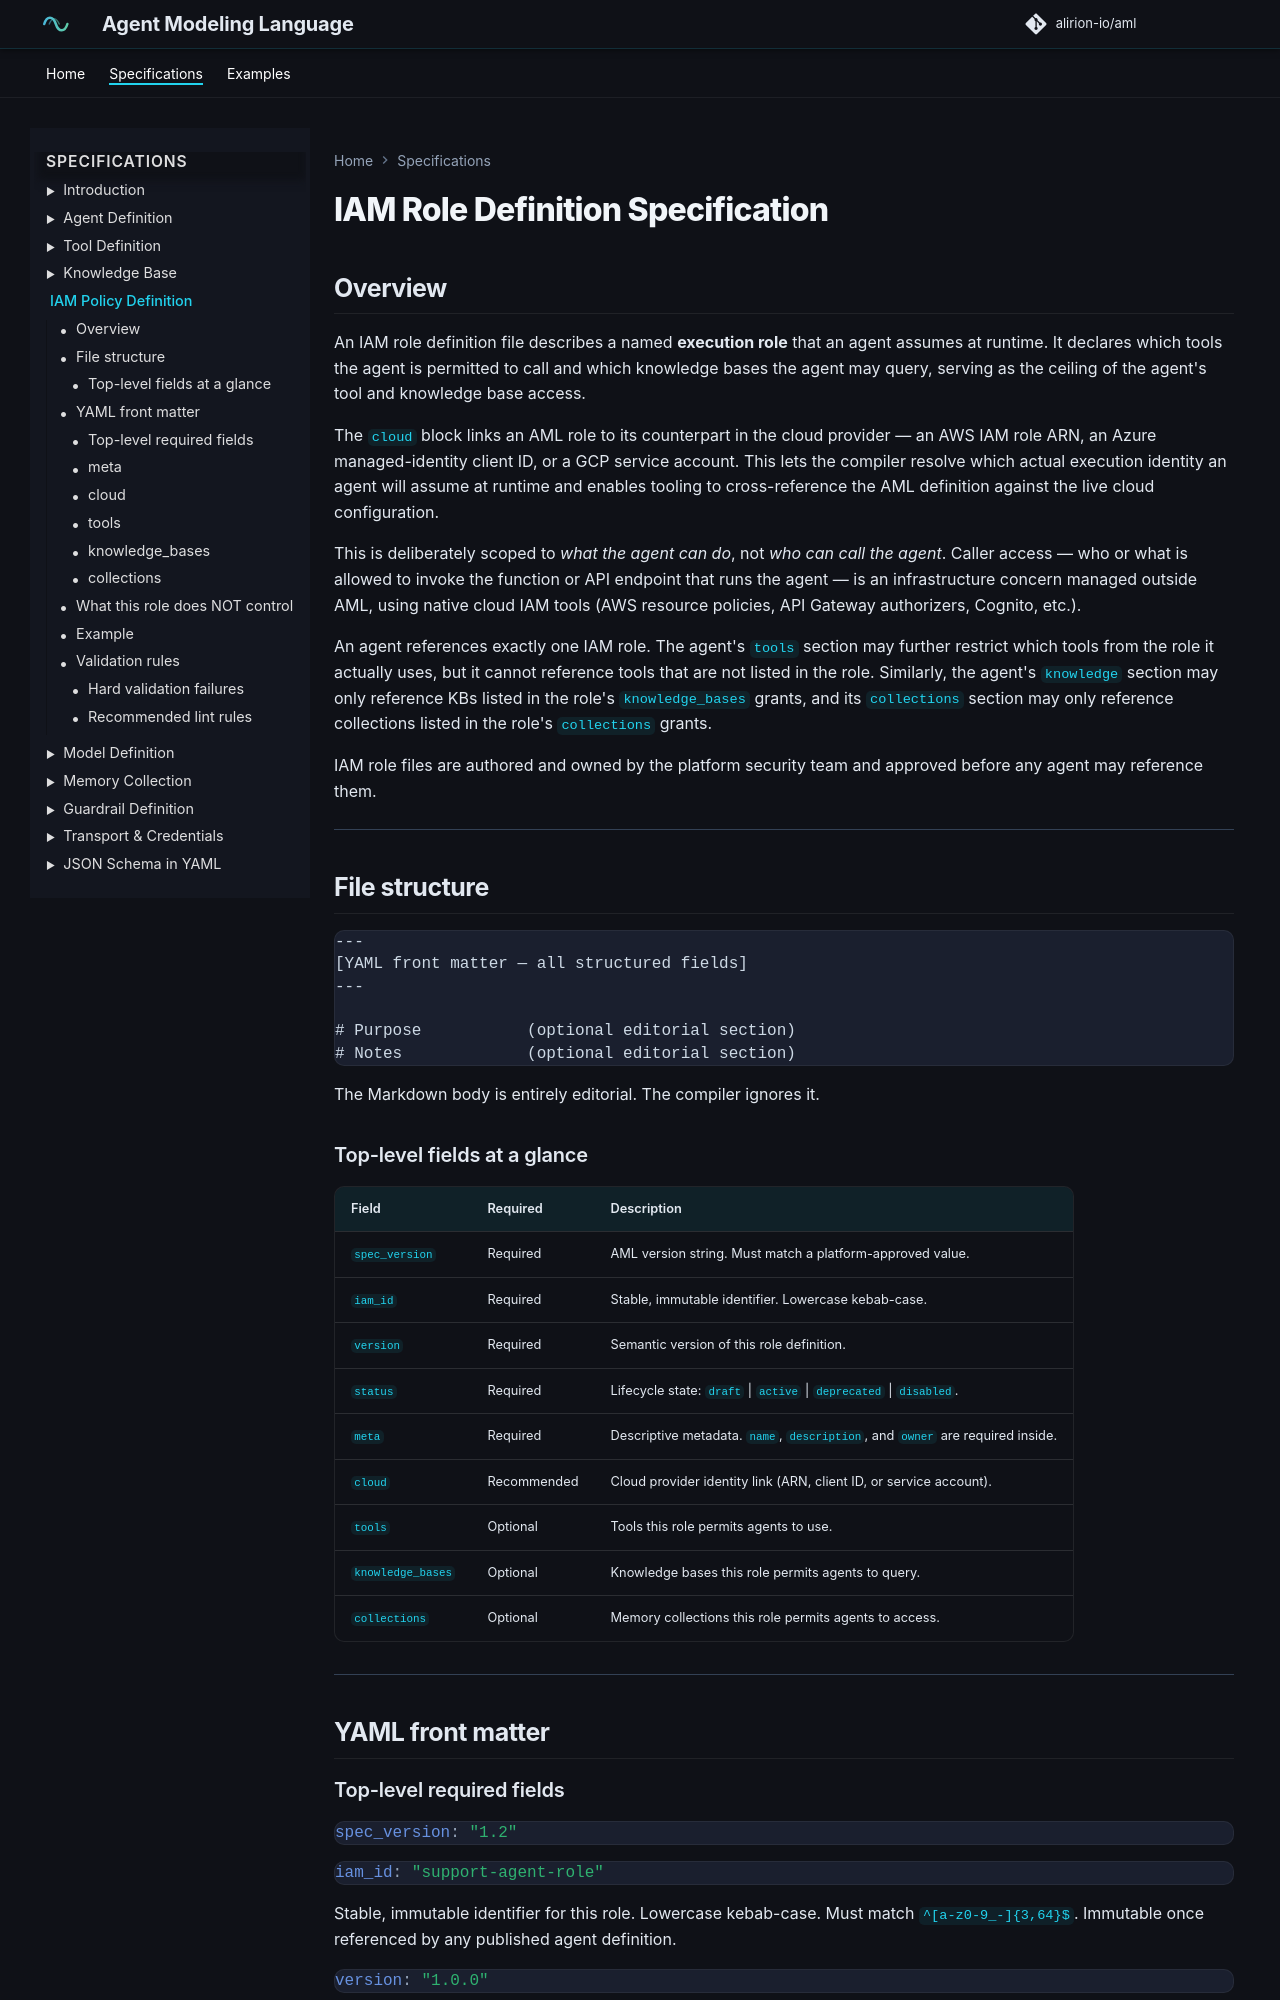

repository: alirion-io/aml · page: 04-iam-definition/index.html · generator: mkdocs

# IAM Role Definition Specification

## Overview

An IAM role definition file describes a named **execution role** that an agent assumes at runtime. It declares which tools the agent is permitted to call and which knowledge bases the agent may query, serving as the ceiling of the agent's tool and knowledge base access.

The `cloud` block links an AML role to its counterpart in the cloud provider — an AWS IAM role ARN, an Azure managed-identity client ID, or a GCP service account. This lets the compiler resolve which actual execution identity an agent will assume at runtime and enables tooling to cross-reference the AML definition against the live cloud configuration.

This is deliberately scoped to *what the agent can do*, not *who can call the agent*. Caller access — who or what is allowed to invoke the function or API endpoint that runs the agent — is an infrastructure concern managed outside AML, using native cloud IAM tools (AWS resource policies, API Gateway authorizers, Cognito, etc.).

An agent references exactly one IAM role. The agent's `tools` section may further restrict which tools from the role it actually uses, but it cannot reference tools that are not listed in the role. Similarly, the agent's `knowledge` section may only reference KBs listed in the role's `knowledge_bases` grants, and its `collections` section may only reference collections listed in the role's `collections` grants.

IAM role files are authored and owned by the platform security team and approved before any agent may reference them.

---

## File structure

```
---
[YAML front matter — all structured fields]
---

# Purpose           (optional editorial section)
# Notes             (optional editorial section)
```

The Markdown body is entirely editorial. The compiler ignores it.

### Top-level fields at a glance

| Field | Required | Description |
|---|---|---|
| `spec_version` | Required | AML version string. Must match a platform-approved value. |
| `iam_id` | Required | Stable, immutable identifier. Lowercase kebab-case. |
| `version` | Required | Semantic version of this role definition. |
| `status` | Required | Lifecycle state: `draft` \| `active` \| `deprecated` \| `disabled`. |
| `meta` | Required | Descriptive metadata. `name`, `description`, and `owner` are required inside. |
| `cloud` | Recommended | Cloud provider identity link (ARN, client ID, or service account). |
| `tools` | Optional | Tools this role permits agents to use. |
| `knowledge_bases` | Optional | Knowledge bases this role permits agents to query. |
| `collections` | Optional | Memory collections this role permits agents to access. |

---

## YAML front matter
